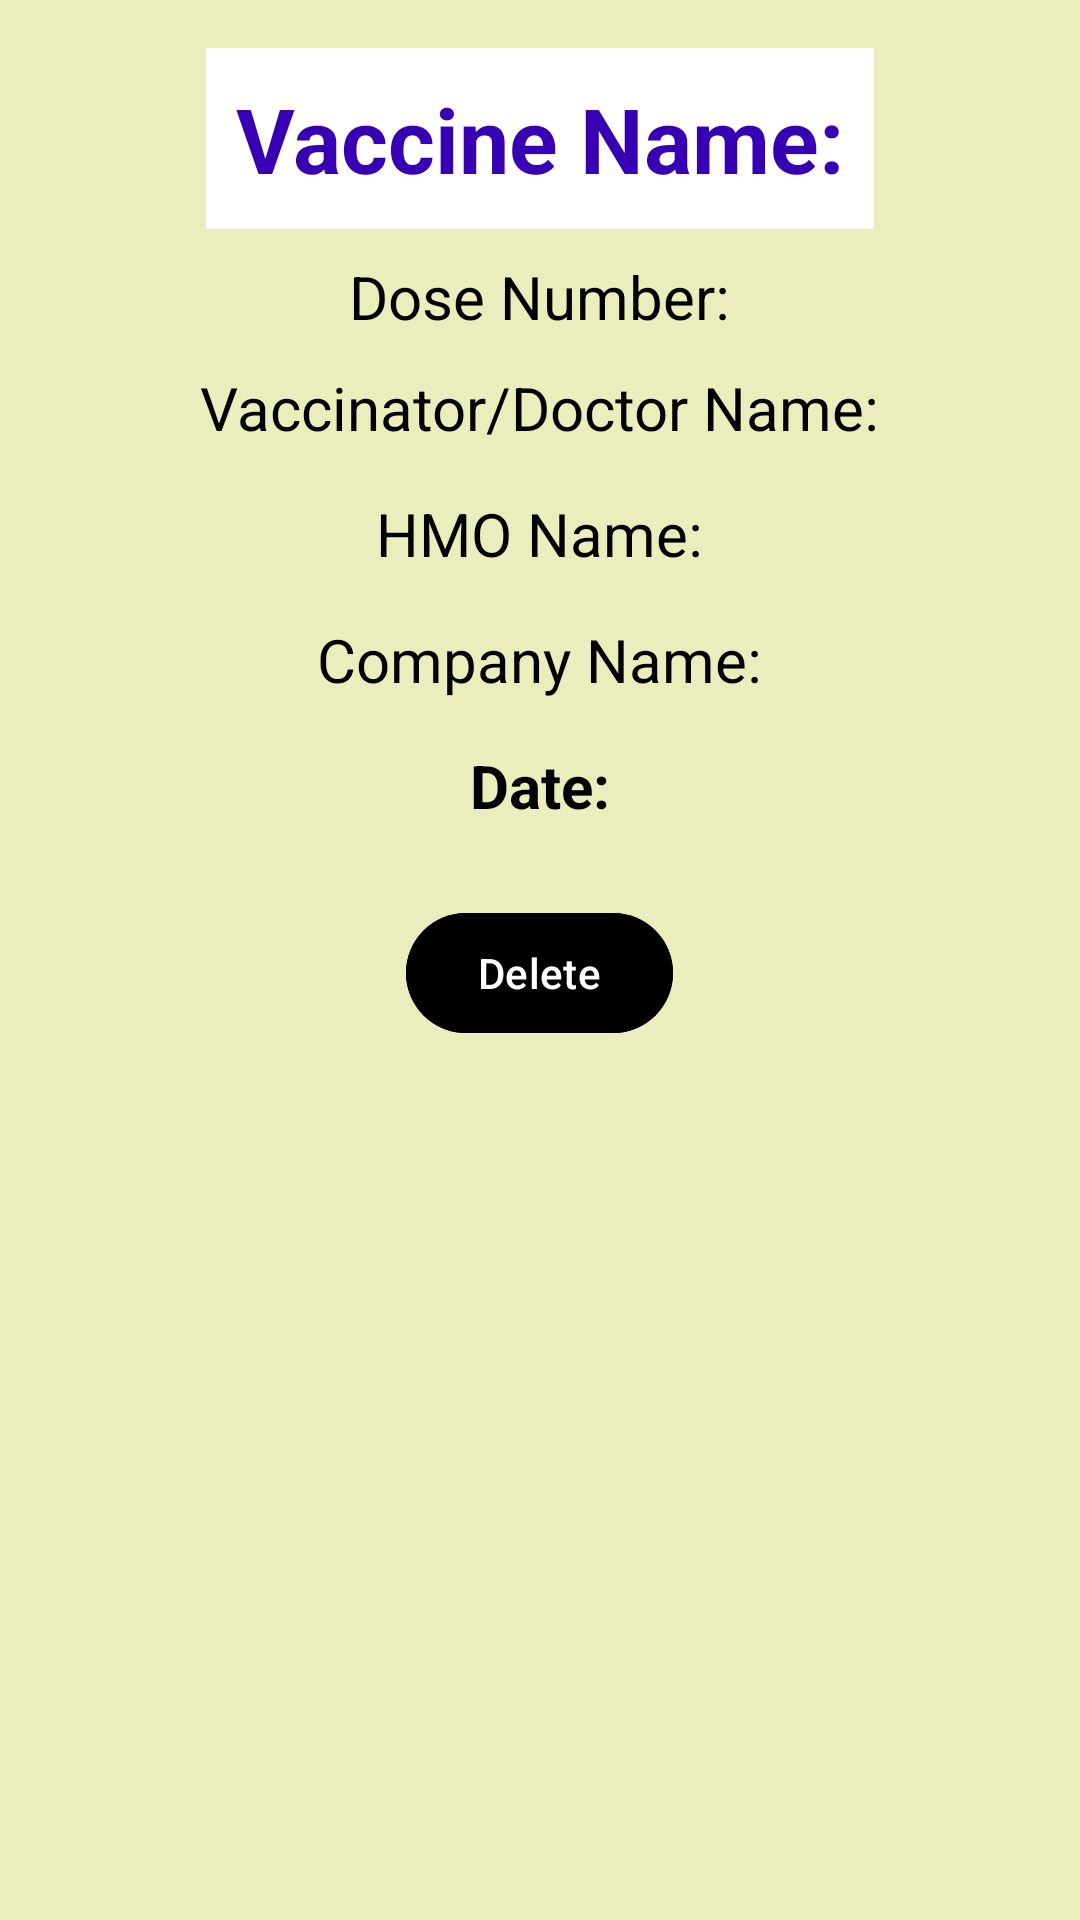

Reconstruct the res/layout file that produces this screen, plus the resources it refers to.
<!-- AndroidManifest.xml: application theme Theme.KinderKit -->
<!-- res/layout/immunization_card.xml -->
<?xml version="1.0" encoding="utf-8"?>
<LinearLayout xmlns:android="http://schemas.android.com/apk/res/android"
    android:layout_width="match_parent"
    android:layout_height="wrap_content"
    android:orientation="vertical"
    android:layout_margin="20dp"
    android:padding="16dp"
    android:background="#F8ECEDBC">

    
    <com.google.android.material.textview.MaterialTextView
        android:id="@+id/IC_MTV_vaccineName"
        android:layout_width="wrap_content"
        android:layout_height="wrap_content"
        android:text="@string/vaccine_name"
        android:layout_gravity="center"
        android:textSize="30sp"
        android:textStyle="bold"
        android:padding="10dp"
        android:background="@color/white"
        android:textColor="@color/colorPrimaryDark"
        android:layout_marginBottom="4dp"/>

    
    <com.google.android.material.textview.MaterialTextView
        android:id="@+id/IC_MTV_doseNumber"
        android:layout_width="wrap_content"
        android:layout_height="wrap_content"
        android:text="@string/dose_number"
        android:layout_gravity="center"
        android:textSize="20sp"
        android:textColor="@android:color/black"
        android:layout_marginVertical="5dp"/>



    
    <com.google.android.material.textview.MaterialTextView
        android:id="@+id/IC_MTV_vaccinatorName"
        android:layout_width="wrap_content"
        android:layout_height="wrap_content"
        android:text="@string/vaccinator_name"
        android:layout_gravity="center"
        android:textSize="20sp"
        android:textColor="@android:color/black"
        android:layout_marginVertical="5dp"/>

    
    <com.google.android.material.textview.MaterialTextView
        android:id="@+id/IC_MTV_HMOName"
        android:layout_width="wrap_content"
        android:layout_height="wrap_content"
        android:text="@string/hmo_name"
        android:layout_gravity="center"
        android:textSize="20sp"
        android:textColor="@android:color/black"
        android:layout_marginVertical="10dp"/>

    
    <com.google.android.material.textview.MaterialTextView
        android:id="@+id/IC_MTV_companyName"
        android:layout_width="wrap_content"
        android:layout_height="wrap_content"
        android:text="@string/company_name"
        android:layout_gravity="center"
        android:textSize="20sp"
        android:textColor="@android:color/black"
        android:layout_marginVertical="5dp"/>
    
    <com.google.android.material.textview.MaterialTextView
        android:id="@+id/IC_MTV_date"
        android:layout_width="wrap_content"
        android:layout_height="wrap_content"
        android:text="@string/date"
        android:layout_gravity="center"
        android:textSize="20sp"
        android:textStyle="bold"
        android:textColor="@android:color/black"
        android:layout_marginVertical="10dp"/>
    
    <com.google.android.material.button.MaterialButton
        android:id="@+id/IC_MB_delete"
        android:layout_width="wrap_content"
        android:layout_height="wrap_content"
        android:text="@string/delete"
        android:layout_gravity="center"
        android:layout_marginTop="15dp"
        android:backgroundTint="@color/red"
        />

</LinearLayout>
<!-- resources referenced by this layout -->
<resources>
  <color name="white">#FFFFFFFF</color>
  <string name="company_name">Company Name:</string>
  <string name="date">Date:</string>
  <string name="delete">Delete</string>
  <string name="dose_number">Dose Number:</string>
  <string name="hmo_name">HMO Name:</string>
  <string name="vaccinator_name">Vaccinator/Doctor Name:</string>
  <string name="vaccine_name">Vaccine Name:</string>
  <style name="Theme.KinderKit" parent="Base.Theme.KinderKit" />
  <style name="Base.Theme.KinderKit" parent="Theme.Material3.DayNight.NoActionBar">
          
          
      </style>
  <!-- not gathered from this repository: default colours our renderer supplied (Android Studio template values) -->
  <color name="colorPrimaryDark">#FF3700B3</color>
</resources>
